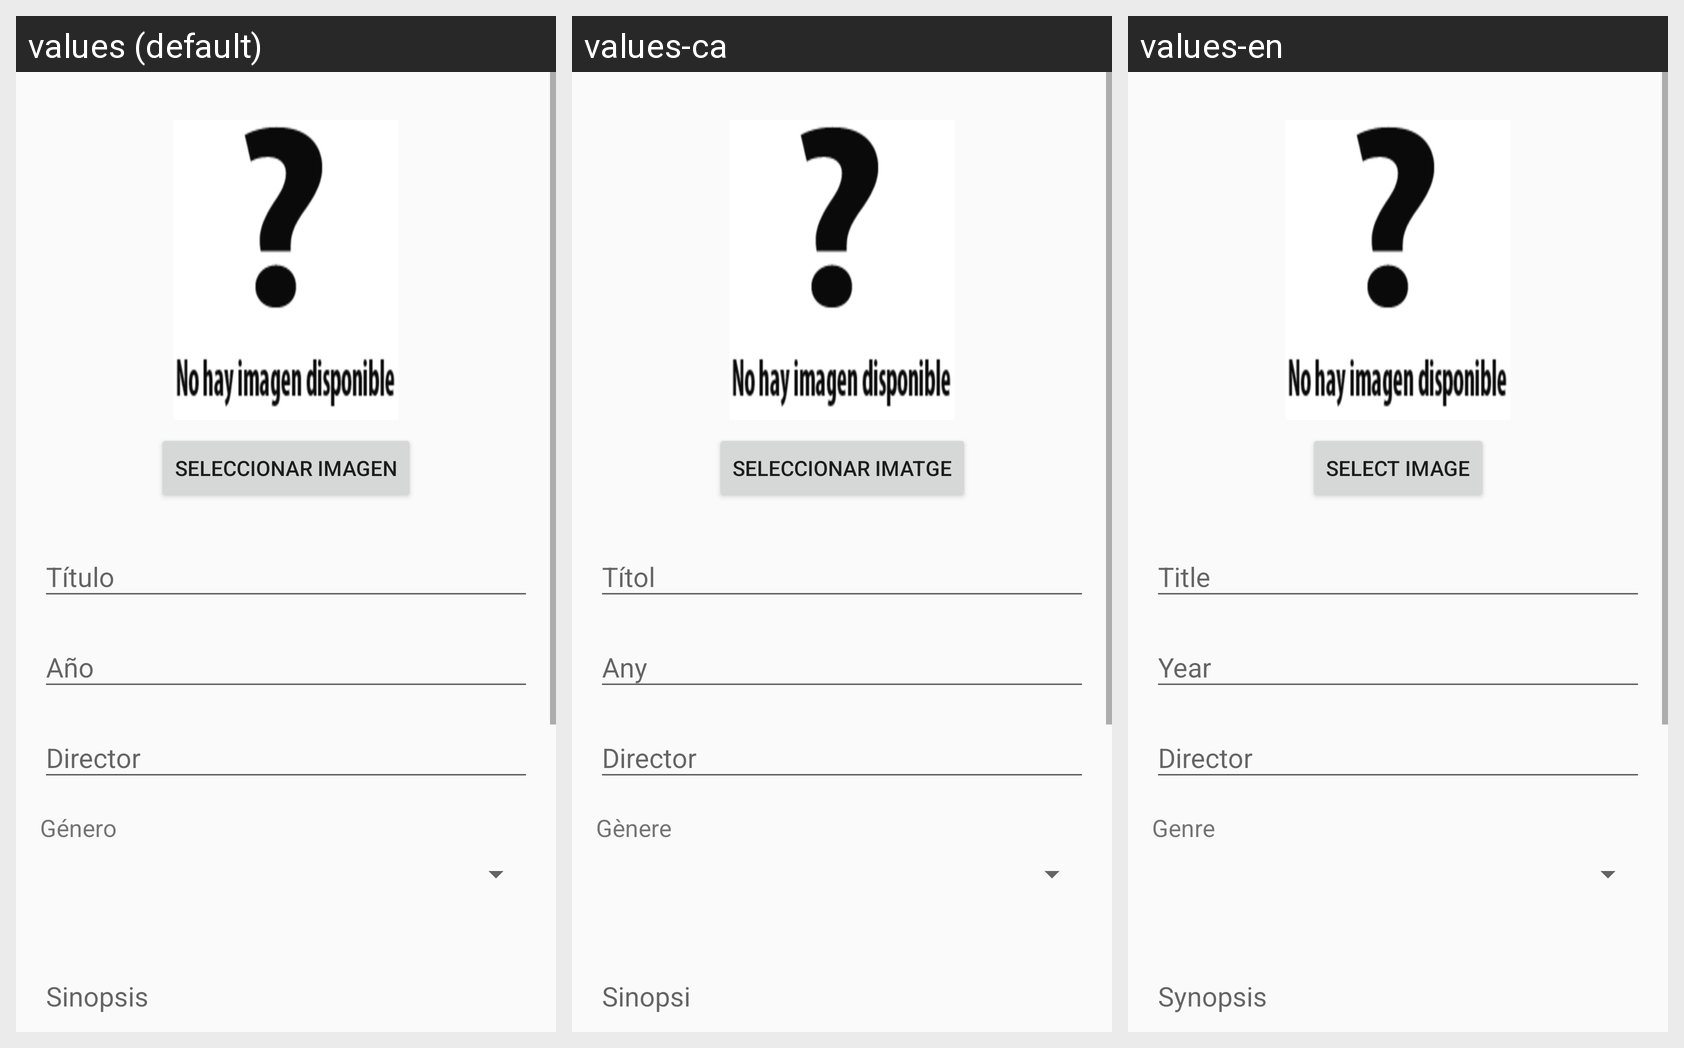

For this localized Android screen grid, give each drawn string resource with its value in every locale shown.
Android screen res/layout/dialogo_nueva_pelicula.xml rendered under 3 locales, left to right: values (default), values-ca, values-en. Device: Nexus 5 (rendered at 1080×1920; each locale shown at half size, 540×960, under a caption strip naming it); theme Theme.CineFan.
Strings drawn on this screen, with the default value and each locale's value (text and hints the layout hard-codes, and strings that could not be matched under every locale, appear in the picture but are not listed):

btn_seleccionar_imagen
  values: Seleccionar imagen
  values-ca: Seleccionar imatge
  values-en: Select Image

lbl_titulo
  values: Título
  values-ca: Títol
  values-en: Title

lbl_anio
  values: Año
  values-ca: Any
  values-en: Year

lbl_director
  values: Director
  values-ca: Director
  values-en: Director

lbl_genero
  values: Género
  values-ca: Gènere
  values-en: Genre

lbl_sinopsis
  values: Sinopsis
  values-ca: Sinopsi
  values-en: Synopsis
